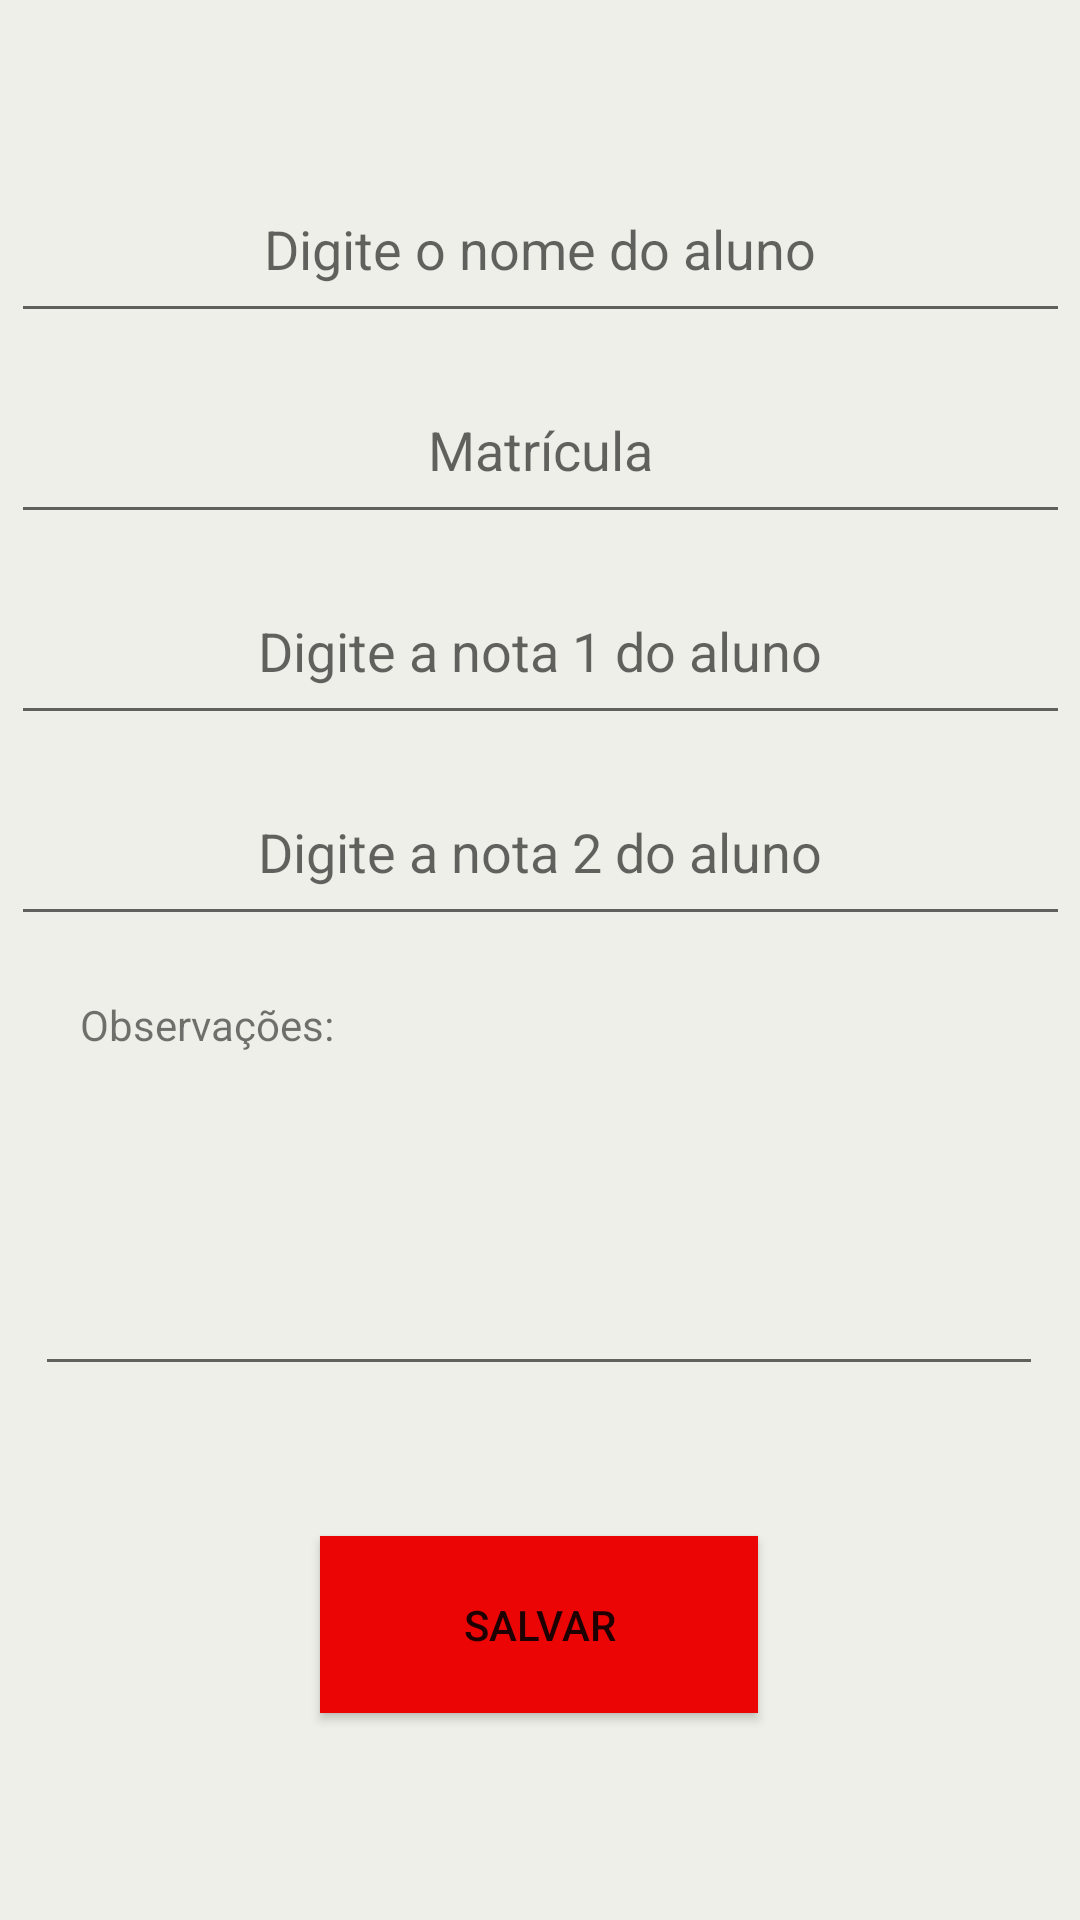

Produce the Android XML layout that renders to this screen, including the resource entries it uses.
<!-- AndroidManifest.xml: application theme Theme.AppGestaoDeEnsino -->
<!-- res/layout/activity_formulario.xml -->
<?xml version="1.0" encoding="utf-8"?>
<androidx.constraintlayout.widget.ConstraintLayout xmlns:android="http://schemas.android.com/apk/res/android"
    xmlns:app="http://schemas.android.com/apk/res-auto"
    xmlns:tools="http://schemas.android.com/tools"
    android:layout_width="match_parent"
    android:layout_height="match_parent"
    android:background="#E4EDEDE7"
    android:layout_margin="10dp"
    tools:context=".Activity.FormularioActivity">


    <EditText
        android:id="@+id/etMatricula"
        android:layout_width="353dp"
        android:layout_height="59dp"
        android:layout_marginTop="8dp"
        android:ems="10"
        android:format="integer"
        android:hint="@string/digite_a_matricula_do_aluno_v1"
        android:inputType="number"
        android:maxLength="13"
        android:textAlignment="center"
        app:layout_constraintEnd_toEndOf="parent"
        app:layout_constraintStart_toStartOf="parent"
        app:layout_constraintTop_toBottomOf="@+id/etNomeAluno" />

    <EditText
        android:id="@+id/etNomeAluno"
        android:layout_width="353dp"
        android:layout_height="59dp"
        android:layout_marginTop="52dp"
        android:ems="10"
        android:hint="@string/digite_o_nome_do_aluno_v1"
        android:inputType="textCapWords"
        android:maxLength="20"
        android:textAlignment="center"
        app:layout_constraintEnd_toEndOf="parent"
        app:layout_constraintStart_toStartOf="parent"
        app:layout_constraintTop_toTopOf="parent" />

    <EditText
        android:id="@+id/etNota1"
        android:layout_width="353dp"
        android:layout_height="59dp"
        android:layout_marginTop="8dp"
        android:ems="10"
        android:hint="@string/digite_a_N1_do_aluno_v1"
        android:inputType="number"
        android:maxLength="2"
        android:minLines="1"
        android:textAlignment="center"
        app:layout_constraintEnd_toEndOf="parent"
        app:layout_constraintStart_toStartOf="parent"
        app:layout_constraintTop_toBottomOf="@+id/etMatricula" />

    <Button
        android:id="@+id/btnSalvar"
        android:layout_width="146dp"
        android:layout_height="59dp"
        android:layout_marginTop="200dp"
        android:layout_weight="1"
        android:background="#EC0505"
        android:text="@string/salvar_v1"
        app:layout_constraintEnd_toEndOf="parent"
        app:layout_constraintHorizontal_bias="0.498"
        app:layout_constraintStart_toStartOf="parent"
        app:layout_constraintTop_toBottomOf="@+id/etNota2" />

    <EditText
        android:id="@+id/etNota2"
        android:layout_width="353dp"
        android:layout_height="59dp"
        android:layout_marginTop="8dp"
        android:ems="10"
        android:hint="@string/digite_a_N2_do_aluno_v1"
        android:inputType="number"
        android:maxLength="2"
        android:minLines="1"
        android:textAlignment="center"
        app:layout_constraintEnd_toEndOf="parent"
        app:layout_constraintStart_toStartOf="parent"
        app:layout_constraintTop_toBottomOf="@+id/etNota1" />

    <EditText
        android:id="@+id/etmlObservacao"
        android:layout_width="336dp"
        android:layout_height="94dp"
        android:layout_marginTop="56dp"
        android:ems="10"
        android:gravity="start|top"
        android:inputType="text"
        android:text="@string/observacao"
        app:layout_constraintEnd_toEndOf="parent"
        app:layout_constraintHorizontal_bias="0.493"
        app:layout_constraintStart_toStartOf="parent"
        app:layout_constraintTop_toBottomOf="@+id/etNota2" />

    <TextView
        android:id="@+id/textView4"
        android:layout_width="wrap_content"
        android:layout_height="wrap_content"
        android:layout_marginTop="20dp"
        android:text="@string/campos_opcional_v1"
        app:layout_constraintEnd_toEndOf="parent"
        app:layout_constraintHorizontal_bias="0.097"
        app:layout_constraintStart_toStartOf="parent"
        app:layout_constraintTop_toBottomOf="@+id/etNota2" />

</androidx.constraintlayout.widget.ConstraintLayout>
<!-- resources referenced by this layout -->
<resources>
  <string name="campos_opcional_v1">Observações:</string>
  <string name="digite_a_N1_do_aluno_v1">Digite a nota 1 do aluno</string>
  <string name="digite_a_N2_do_aluno_v1">Digite a nota 2 do aluno</string>
  <string name="digite_a_matricula_do_aluno_v1">Matrícula</string>
  <string name="digite_o_nome_do_aluno_v1">Digite o nome do aluno</string>
  <string name="observacao" />
  <string name="salvar_v1">Salvar</string>
  <style name="Theme.AppGestaoDeEnsino" parent="Theme.MaterialComponents.DayNight.DarkActionBar">
          
          <item name="colorPrimary">#EC0505</item>
          <item name="colorPrimaryVariant">#E3041D</item>
          <item name="colorOnPrimary">@color/white</item>
          
          <item name="colorSecondary">@color/teal_200</item>
          <item name="colorSecondaryVariant">@color/teal_700</item>
          <item name="colorOnSecondary">@color/black</item>
          
          <item name="android:statusBarColor" tools:targetApi="l">?attr/colorPrimaryVariant</item>
          
      </style>
  <color name="white">#FFFFFFFF</color>
  <color name="teal_200">#FF03DAC5</color>
  <color name="teal_700">#FF018786</color>
  <color name="black">#FF000000</color>
</resources>
